The GitHub repository vkerem0/visionfortress contains a labelled image folder "cropped_dataset" with 9 categories: demoman, engineer, heavy, medic, pyro, scout, sniper, soldier, spy. Examples follow, each with its label.

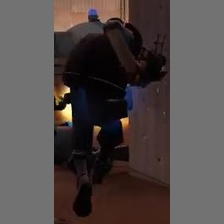
Label: demoman

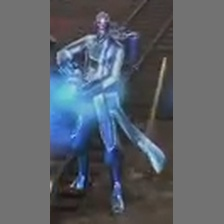
Label: medic

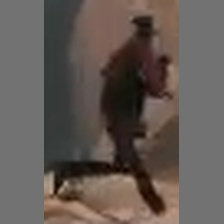
Label: sniper

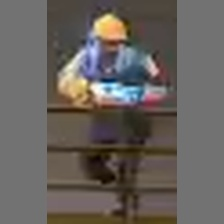
Label: engineer

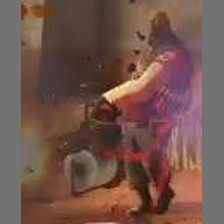
Label: heavy

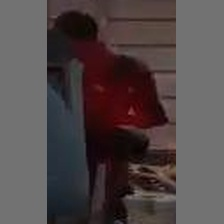
Label: soldier
